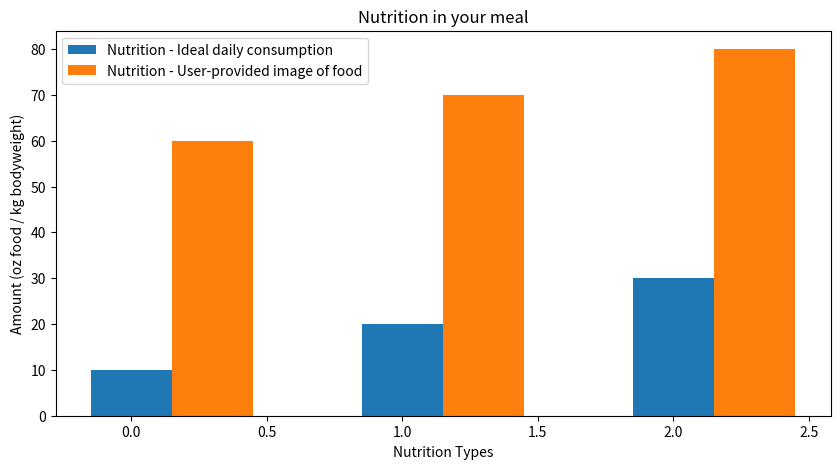

Reproduce this figure in Python.
import matplotlib as mpl
import matplotlib.pyplot as plt
import numpy as np
# import pandas as pd
# pip install pandas --user	#requires admin privileges to install for some reason


###########################################
#     IMAGE DRAWING HELPER FUNCTIONS      #
###########################################
# https://stackoverflow.com/questions/7449585/how-do-you-set-the-absolute-position-of-figure-windows-with-matplotlib  cxrodgers's answer
""" Way to set where the matplotlib window spawns on the screen"""
def moveFigureTo(fig, x, y):
	"""Move figure's upper left corner to pixel (x, y)"""
	backend = mpl.get_backend()
	if backend == 'TkAgg':
		fig.canvas.manager.window.wm_geometry("+%d+%d" % (x, y))
	elif backend == 'WXAgg':
		fig.canvas.manager.window.SetPosition((x, y))
	else:
		# This works for QT and GTK
		# You can also use window.setGeometry
		fig.canvas.manager.window.move(x, y)



global plateID
plateID = 0

def getPlateID():
	global plateID
	plateID += 1
	return plateID

# https://stackoverflow.com/questions/10369681/how-to-plot-bar-graphs-with-same-x-coordinates-side-by-side-dodged
def drawSideBySideGraph():
	plate_ID = getPlateID()
	numBarPairs = 3
	barWidth = 0.3

	# Data on X-axis
	# Specify the values of blue and orange bars (height)
	blueBars = (10, 20, 30)
	orangeBars = (60, 70, 80)

	# Position of bars on x-axis
	ind = np.arange(numBarPairs)

	plt.figure(figsize=(10,5))

	# Plotting
	plt.bar(ind, blueBars , barWidth, label='Nutrition - Ideal daily consumption')
	plt.bar(ind+barWidth, orangeBars, barWidth, label='Nutrition - User-provided image of food')

	plt.xlabel('Nutrition Types')					# x-axis label
	plt.ylabel('Amount (oz food / kg bodyweight)')	# y-axis label
	plt.title('Nutrition in your meal')				# title of entire plot

	# xticks()
	# First argument - A list of positions at which ticks should be placed
	# Second argument -  A list of labels to place at the given locations
	# plt.xticks(ind + barWidth / 2, ('Xtick1', 'Xtick3', 'Xtick3'))

	# Finding the best position for legends and putting it
	plt.legend(loc='best')
	
	plt.savefig("plate"+str(plate_ID)+".svg")	# Scalable Vector Graphics for possibly large monitors
	plt.show()	# IF YOU SHOW BEFORE SAVING THE FIGURE, THE FIGURE DATA GETS ELIMINATED
drawSideBySideGraph()